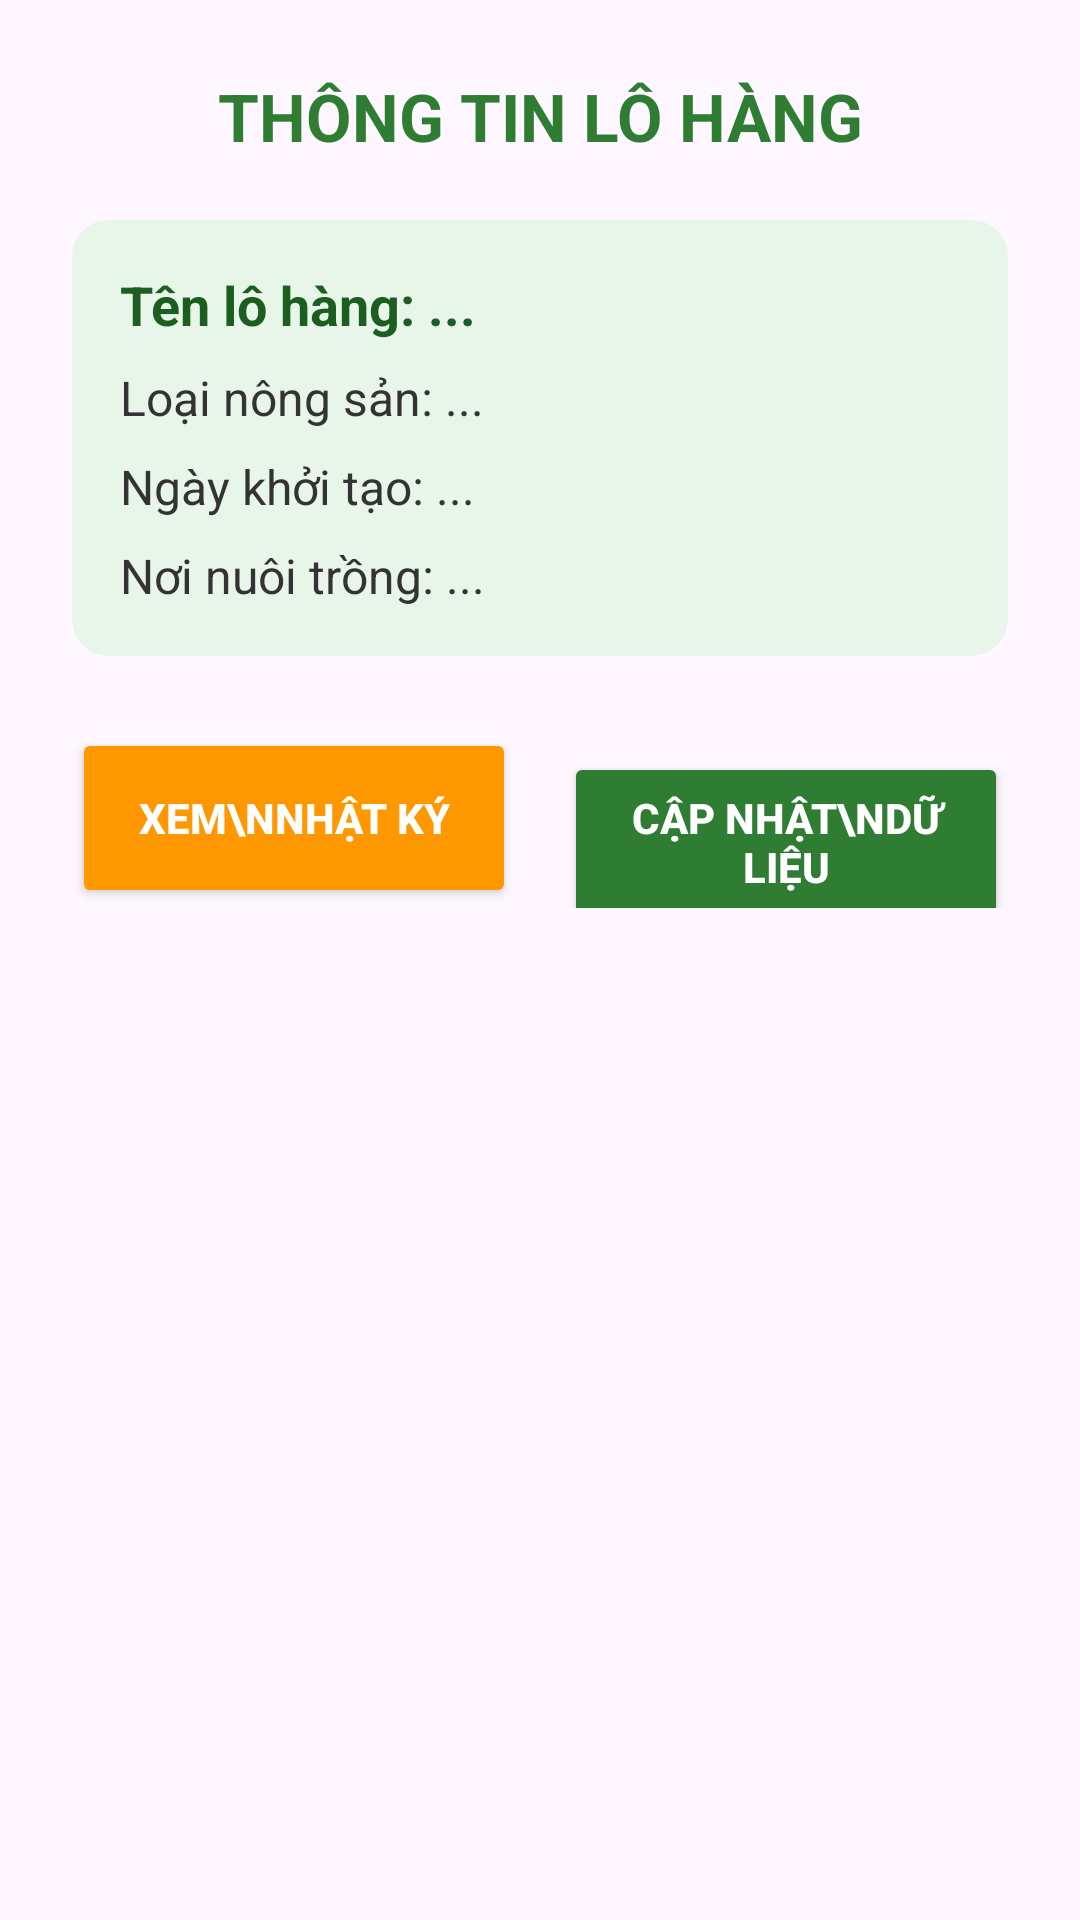

Write the Android layout XML for this screen, with the resource values it uses.
<!-- AndroidManifest.xml: application theme Theme.TXNGNX_TTCS_N56 -->
<!-- res/layout/dialog_popup2.xml -->
<?xml version="1.0" encoding="utf-8"?>
<LinearLayout xmlns:android="http://schemas.android.com/apk/res/android"
    xmlns:app="http://schemas.android.com/apk/res-auto"
    android:layout_width="match_parent"
    android:layout_height="wrap_content"
    android:background="@drawable/bg_dialog_rounded"
    android:orientation="vertical"
    android:padding="24dp">

    
    <TextView
        android:layout_width="match_parent"
        android:layout_height="wrap_content"
        android:layout_marginBottom="20dp"
        android:gravity="center"
        android:text="THÔNG TIN LÔ HÀNG"
        android:textColor="#2E7D32"
        android:textSize="22sp"
        android:textStyle="bold" />

    
    <androidx.cardview.widget.CardView
        android:layout_width="match_parent"
        android:layout_height="wrap_content"
        android:layout_marginBottom="24dp"
        app:cardBackgroundColor="#E8F5E9"
        app:cardCornerRadius="12dp"
        app:cardElevation="0dp">

        <LinearLayout
            android:layout_width="match_parent"
            android:layout_height="wrap_content"
            android:orientation="vertical"
            android:padding="16dp">

            <TextView
                android:id="@+id/tvChiTietTen"
                android:layout_width="match_parent"
                android:layout_height="wrap_content"
                android:text="Tên lô hàng: ..."
                android:textColor="#1B5E20"
                android:textSize="18sp"
                android:textStyle="bold"
                android:layout_marginBottom="8dp"/>

            <TextView
                android:id="@+id/tvChiTietLoai"
                android:layout_width="match_parent"
                android:layout_height="wrap_content"
                android:text="Loại nông sản: ..."
                android:textColor="#333333"
                android:textSize="16sp"
                android:layout_marginBottom="8dp"/>

            <TextView
                android:id="@+id/tvChiTietNgay"
                android:layout_width="match_parent"
                android:layout_height="wrap_content"
                android:text="Ngày khởi tạo: ..."
                android:textColor="#333333"
                android:textSize="16sp"
                android:layout_marginBottom="8dp"/>

            <TextView
                android:id="@+id/tvChiTietNoi"
                android:layout_width="match_parent"
                android:layout_height="wrap_content"
                android:text="Nơi nuôi trồng: ..."
                android:textColor="#333333"
                android:textSize="16sp"/>
        </LinearLayout>
    </androidx.cardview.widget.CardView>

    
    <LinearLayout
        android:layout_width="match_parent"
        android:layout_height="wrap_content"
        android:orientation="horizontal"
        android:weightSum="2">

        
        <Button
            android:id="@+id/btnXemNhatKy"
            android:layout_width="0dp"
            android:layout_height="60dp"
            android:layout_weight="1"
            android:layout_marginEnd="8dp"
            android:backgroundTint="#FF9800"
            android:text="XEM\nNHẬT KÝ"
            android:textColor="#FFFFFF"
            android:textSize="14sp"
            android:textStyle="bold"
            app:cornerRadius="10dp" />

        
        <Button
            android:id="@+id/btnCapNhatDuLieu"
            android:layout_width="0dp"
            android:layout_height="60dp"
            android:layout_weight="1"
            android:layout_marginStart="8dp"
            android:backgroundTint="#2E7D32"
            android:text="CẬP NHẬT\nDỮ LIỆU"
            android:textColor="#FFFFFF"
            android:textSize="14sp"
            android:textStyle="bold"
            app:cornerRadius="10dp" />

    </LinearLayout>
</LinearLayout>
<!-- resources referenced by this layout -->
<resources>
  <style name="Theme.TXNGNX_TTCS_N56" parent="Base.Theme.TXNGNX_TTCS_N56" />
  <style name="Base.Theme.TXNGNX_TTCS_N56" parent="Theme.Material3.DayNight.NoActionBar">
          
          
      </style>
</resources>
